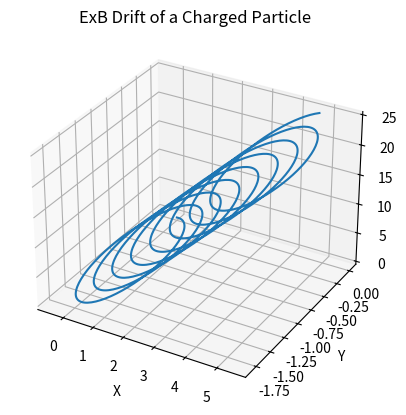

Recreate this plot in Python.
%matplotlib inline
import numpy as np
from scipy.integrate import solve_ivp
import matplotlib.pyplot as plt

def lorentz_force(t, Y, q, m, E, B):
    r = Y[:3]
    v = Y[3:]
    a = (q/m) * (E + np.cross(v, B))
    return np.concatenate((v, a))

q, m = 1.0, 1.0
E = np.array([0.0, 0.1, 0.0])
B = np.array([0.0, 0.0, 1.0])
Y0 = [0, 0, 0, 1.0, 0.0, 0.5]

sol = solve_ivp(lorentz_force, [0, 50], Y0, t_eval=np.linspace(0, 50, 1000), args=(q, m, E, B))

fig = plt.figure()
ax = fig.add_subplot(111, projection='3d')
ax.plot(sol.y[0], sol.y[1], sol.y[2])
ax.set_title('ExB Drift of a Charged Particle')
ax.set_xlabel('X')
ax.set_ylabel('Y')
ax.set_zlabel('Z')
plt.show()
